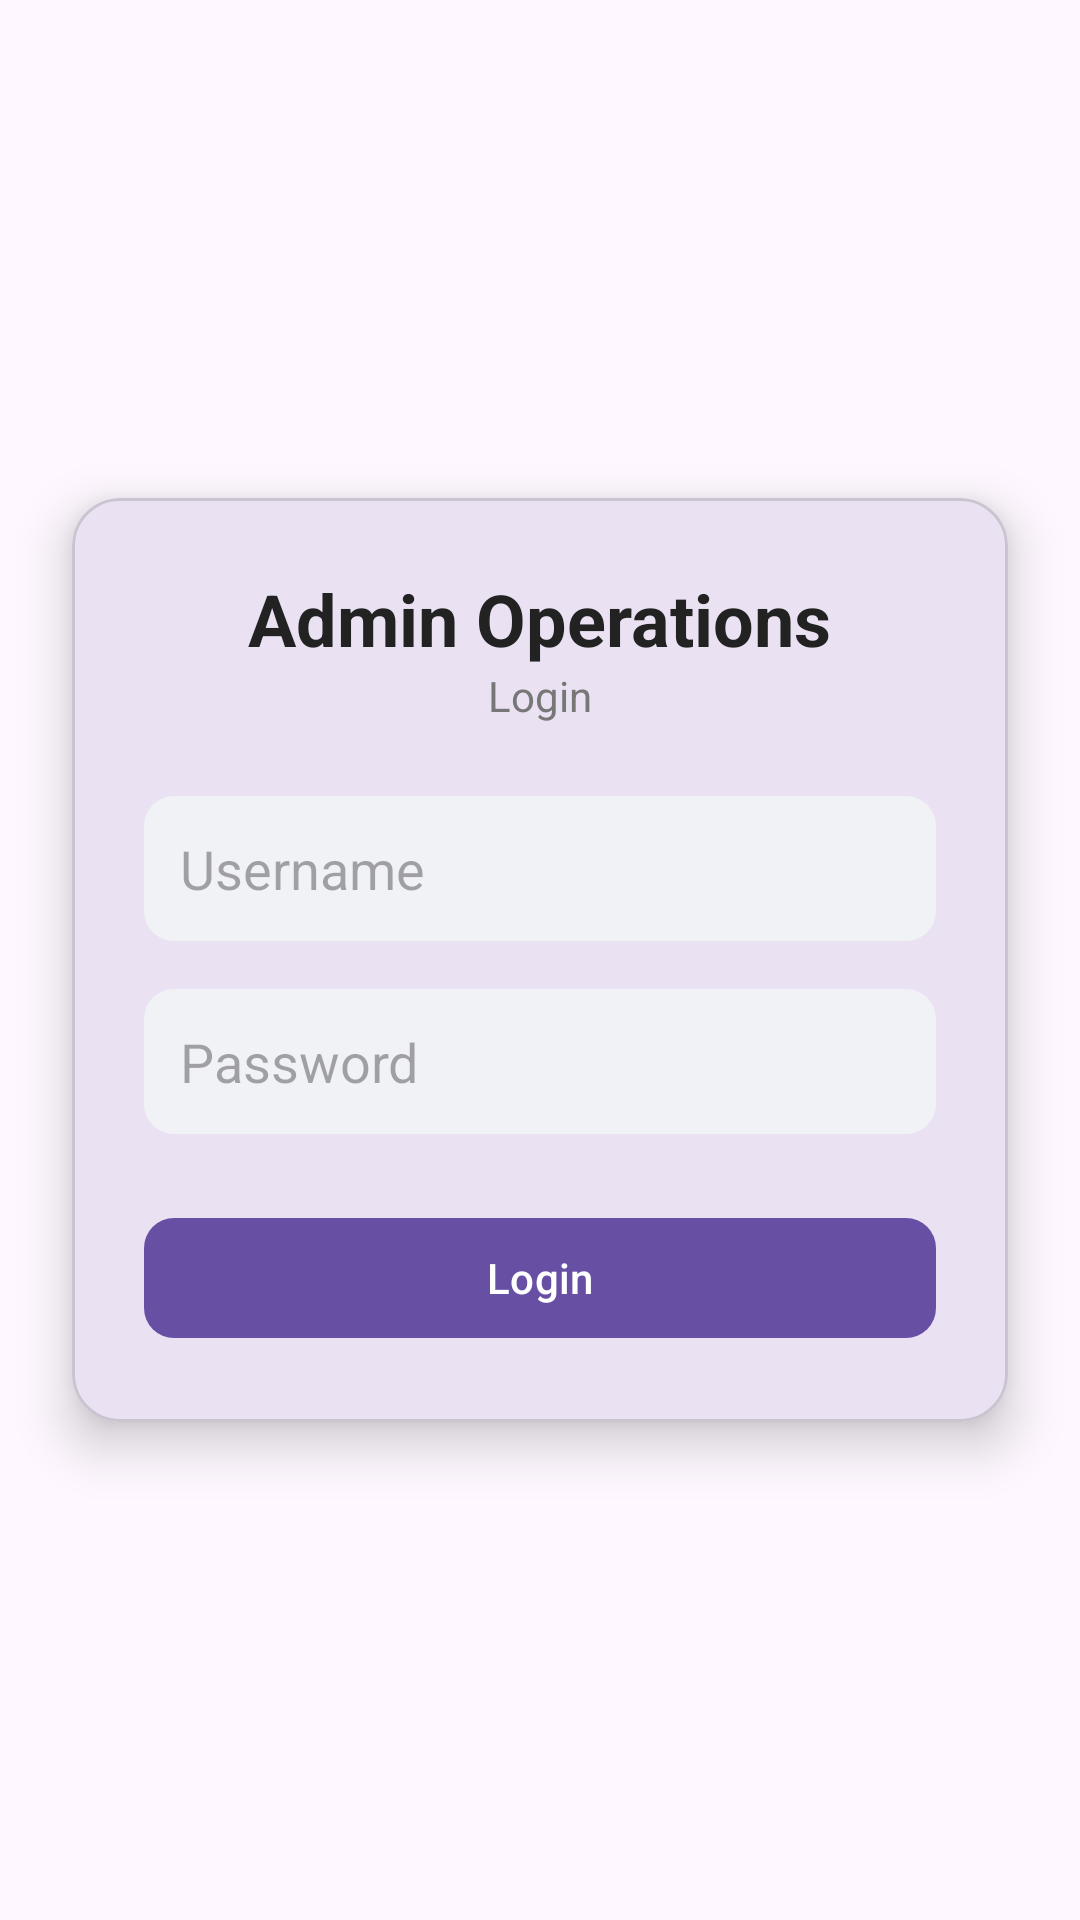

This screen was rendered from an Android layout file. Write that file and the resources it references.
<!-- AndroidManifest.xml: application theme Theme.Rfid -->
<!-- res/layout/activity_login.xml -->
<?xml version="1.0" encoding="utf-8"?>
<androidx.constraintlayout.widget.ConstraintLayout
xmlns:android="http://schemas.android.com/apk/res/android"
xmlns:app="http://schemas.android.com/apk/res-auto"
android:layout_width="match_parent"
android:layout_height="match_parent">

<com.google.android.material.card.MaterialCardView
    android:id="@+id/loginCard"
    android:layout_width="0dp"
    android:layout_height="wrap_content"
    android:layout_margin="24dp"
    app:cardCornerRadius="16dp"
    app:cardElevation="10dp"
    app:layout_constraintTop_toTopOf="parent"
    app:layout_constraintBottom_toBottomOf="parent"
    app:layout_constraintStart_toStartOf="parent"
    app:layout_constraintEnd_toEndOf="parent">

    <LinearLayout
        android:layout_width="match_parent"
        android:layout_height="wrap_content"
        android:orientation="vertical"
        android:padding="24dp">

        <TextView
            android:id="@+id/titleText"
            android:layout_width="wrap_content"
            android:layout_height="wrap_content"
            android:layout_gravity="center_horizontal"
            android:text="Admin Operations"
            android:textColor="#222"
            android:textSize="24sp"
            android:textStyle="bold" />

        <TextView
            android:id="@+id/subtitleText"
            android:layout_width="wrap_content"
            android:layout_height="wrap_content"
            android:layout_gravity="center_horizontal"
            android:layout_marginBottom="24dp"
            android:text="Login"
            android:textColor="#777"
            android:textSize="14sp" />

        <EditText
            android:id="@+id/etUsername"
            android:layout_width="match_parent"
            android:layout_height="wrap_content"
            android:layout_marginBottom="16dp"
            android:background="@drawable/bg_input"
            android:hint="Username" />

        <EditText
            android:id="@+id/etPassword"
            android:layout_width="match_parent"
            android:layout_height="wrap_content"
            android:layout_marginBottom="24dp"
            android:background="@drawable/bg_input"
            android:hint="Password"
            android:inputType="textPassword" />

        <com.google.android.material.button.MaterialButton
            android:id="@+id/btnLogin"
            android:layout_width="match_parent"
            android:layout_height="wrap_content"
            android:text="Login"
            app:cornerRadius="10dp"/>

    </LinearLayout>

</com.google.android.material.card.MaterialCardView>

</androidx.constraintlayout.widget.ConstraintLayout>
<!-- resources referenced by this layout -->
<resources>
  <!-- drawable bg_input (drawable) -->
  <?xml version="1.0" encoding="utf-8"?>
  <shape xmlns:android="http://schemas.android.com/apk/res/android">
      <solid android:color="#F0F2F5"/>
      <corners android:radius="10dp"/>
      <padding
          android:left="12dp"
          android:right="12dp"
          android:top="12dp"
          android:bottom="12dp"/>
  </shape>
  <style name="Theme.Rfid" parent="Base.Theme.Rfid" />
  <style name="Base.Theme.Rfid" parent="Theme.Material3.DayNight.NoActionBar">
          
          
      </style>
</resources>
